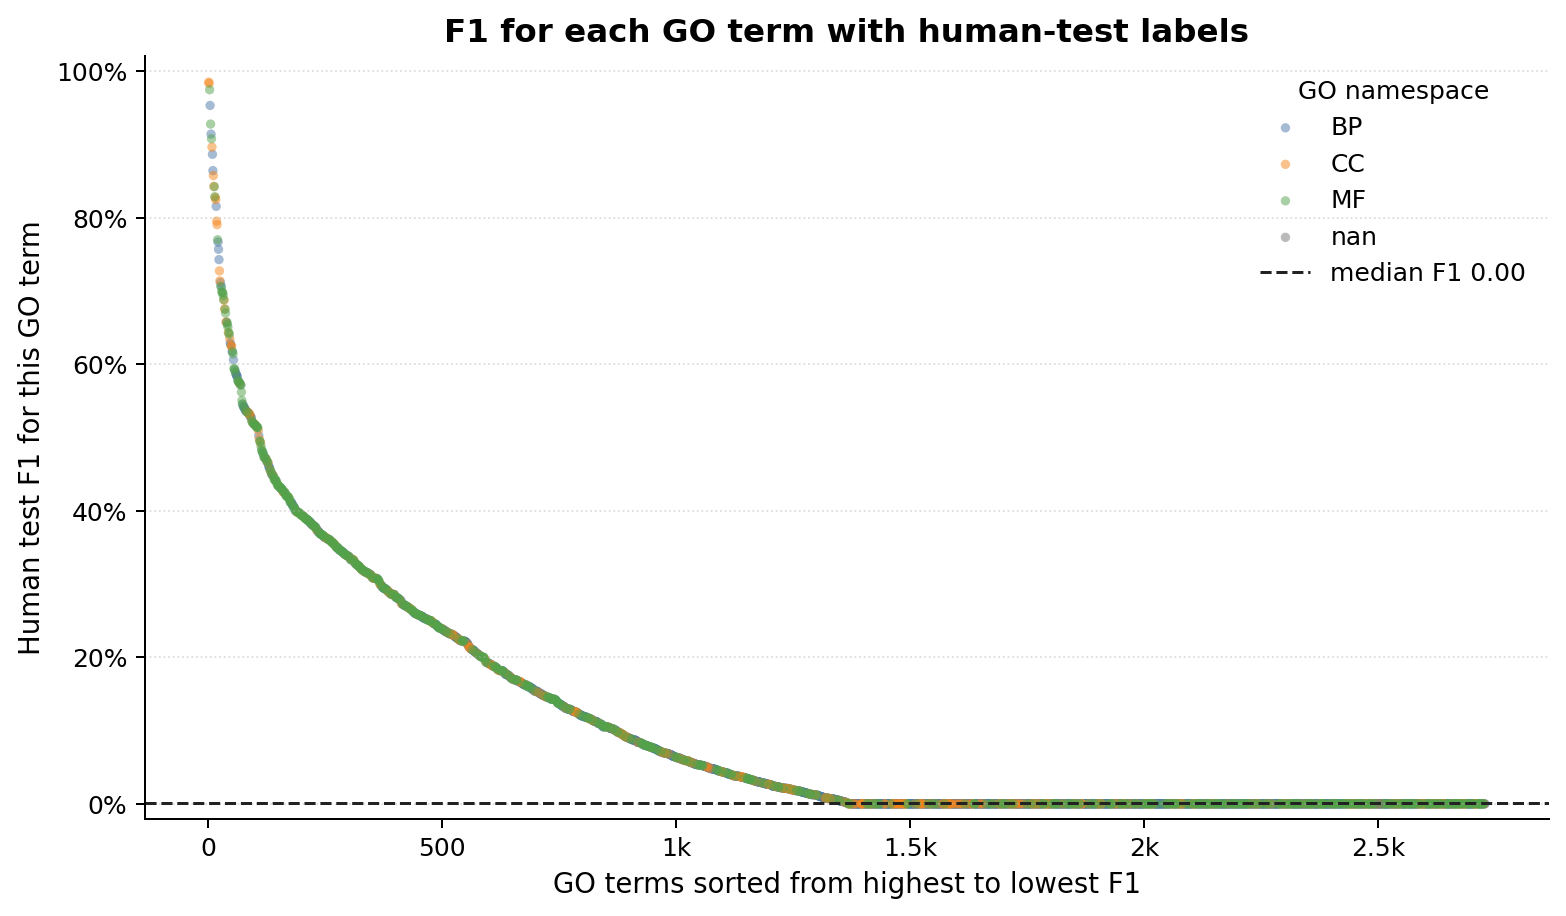

Data behind this chart, as committed beside it:
rank_by_human_test_f1	GO_ID	name	category	database_frequency	test_positive_count	test_f1_at_global_threshold	test_term_fmax
1	GO:0005575	cellular_component	CC	15090943	18075	0.9849	0.9855
2	GO:0110165	cellular anatomical structure	CC	14801245	18011	0.9832	0.9837
3	GO:0003674	molecular_function	MF	18963585	17695	0.9745	0.9749
4	GO:0008150	biological_process	BP	16485757	16975	0.953	0.9542
5	GO:0004984	olfactory receptor activity	MF	273823	391	0.9276	0.982
6	GO:0007608	sensory perception of smell	BP	81642	412	0.914	0.9227
7	GO:0005488	binding	MF	12226204	16081	0.9077	0.9272
8	GO:0005622	intracellular anatomical structure	CC	10803847	14730	0.8963	0.8998
9	GO:0009987	cellular process	BP	13546446	14616	0.8864	0.8876
10	GO:0007606	sensory perception of chemical stimulus	BP	107731	484	0.8641	0.8813
11	GO:0043226	organelle	CC	8787317	13873	0.8574	0.8675
12	GO:0043229	intracellular organelle	CC	8632682	13086	0.8428	0.8467
13	GO:0030527	structural constituent of chromatin	MF	106976	96	0.8421	0.8914
14	GO:0005515	protein binding	MF	5233819	14659	0.8285	0.8893
15	GO:0043227	membrane-bounded organelle	CC	7623314	13062	0.8276	0.8371
16	GO:0045095	keratin filament	CC	22129	110	0.8246	0.835
17	GO:0045109	intermediate filament organization	BP	21145	73	0.8154	0.8154
18	GO:0043231	intracellular membrane-bounded organelle	CC	7396249	11981	0.7952	0.8018
19	GO:0005737	cytoplasm	CC	6842123	11627	0.7904	0.7968
20	GO:0004930	G protein-coupled receptor activity	MF	640848	805	0.7698	0.871
21	GO:0065007	biological regulation	BP	6172763	11731	0.7667	0.7734
22	GO:0050789	regulation of biological process	BP	5884255	11330	0.7568	0.7608
23	GO:0050794	regulation of cellular process	BP	5704678	10897	0.7427	0.7453
24	GO:0000786	nucleosome	CC	112444	125	0.7273	0.7647
25	GO:0016020	membrane	CC	5270987	9125	0.7137	0.7145
26	GO:0045103	intermediate filament-based process	BP	25580	84	0.7114	0.7591
27	GO:0000981	DNA-binding transcription factor activit…	MF	997503	1327	0.706	0.7474
28	GO:0045104	intermediate filament cytoskeleton organ…	BP	25385	83	0.7059	0.7424
29	GO:1990837	sequence-specific double-stranded DNA bi…	MF	983669	1556	0.699	0.7369
30	GO:0000976	transcription cis-regulatory region bind…	MF	948935	1495	0.6982	0.741
31	GO:0003700	DNA-binding transcription factor activit…	MF	1238487	1420	0.6973	0.7694
32	GO:0000977	RNA polymerase II transcription regulato…	MF	855850	1345	0.6937	0.7335
33	GO:0001067	transcription regulatory region nucleic …	MF	948949	1496	0.6882	0.7395
34	GO:0005882	intermediate filament	CC	48545	154	0.6873	0.7021
35	GO:0005634	nucleus	CC	4205896	7163	0.6754	0.6754
36	GO:0003690	double-stranded DNA binding	MF	1064627	1652	0.675	0.7165
37	GO:0043565	sequence-specific DNA binding	MF	1150095	1662	0.6697	0.7224
38	GO:0022626	cytosolic ribosome	CC	184481	117	0.6577	0.6703
39	GO:0007600	sensory perception	BP	164316	789	0.6572	0.6586
40	GO:0000146	microfilament motor activity	MF	23574	39	0.6571	0.6571
41	GO:0003824	catalytic activity	MF	7846099	5521	0.6542	0.6818
42	GO:0000987	cis-regulatory region sequence-specific …	MF	734773	1161	0.6507	0.6702
43	GO:0045111	intermediate filament cytoskeleton	CC	49288	170	0.6431	0.6599
44	GO:0000978	RNA polymerase II cis-regulatory region …	MF	723083	1138	0.6429	0.6709
45	GO:0140110	transcription regulator activity	MF	1475041	1948	0.6408	0.6892
46	GO:0022625	cytosolic large ribosomal subunit	CC	113666	55	0.6349	0.6981
47	GO:0008152	metabolic process	BP	7643875	6980	0.6291	0.6499
48	GO:0007186	G protein-coupled receptor signaling pat…	BP	755327	1175	0.6264	0.7046
49	GO:0005886	plasma membrane	CC	2070706	5681	0.6252	0.6285
50	GO:0071944	cell periphery	CC	2173789	5806	0.6245	0.6277
51	GO:0006357	regulation of transcription by RNA polym…	BP	1337494	2507	0.6174	0.6242
52	GO:0016712	oxidoreductase activity, acting on paire…	MF	39579	47	0.6173	0.6517
53	GO:0004888	transmembrane signaling receptor activit…	MF	926442	1279	0.614	0.7129
54	GO:0044238	primary metabolic process	BP	6844277	6295	0.6059	0.6258
55	GO:0003677	DNA binding	MF	2017145	2289	0.594	0.6495
56	GO:0003676	nucleic acid binding	MF	3680894	3751	0.5935	0.6314
57	GO:0051252	regulation of RNA metabolic process	BP	2103403	3447	0.5918	0.6055
58	GO:0022857	transmembrane transporter activity	MF	1440682	1123	0.5888	0.6085
59	GO:0006355	regulation of DNA-templated transcriptio…	BP	1980892	3145	0.5872	0.5994
60	GO:0050896	response to stimulus	BP	3339645	7265	0.5853	0.5853
... 2,668 more rows
